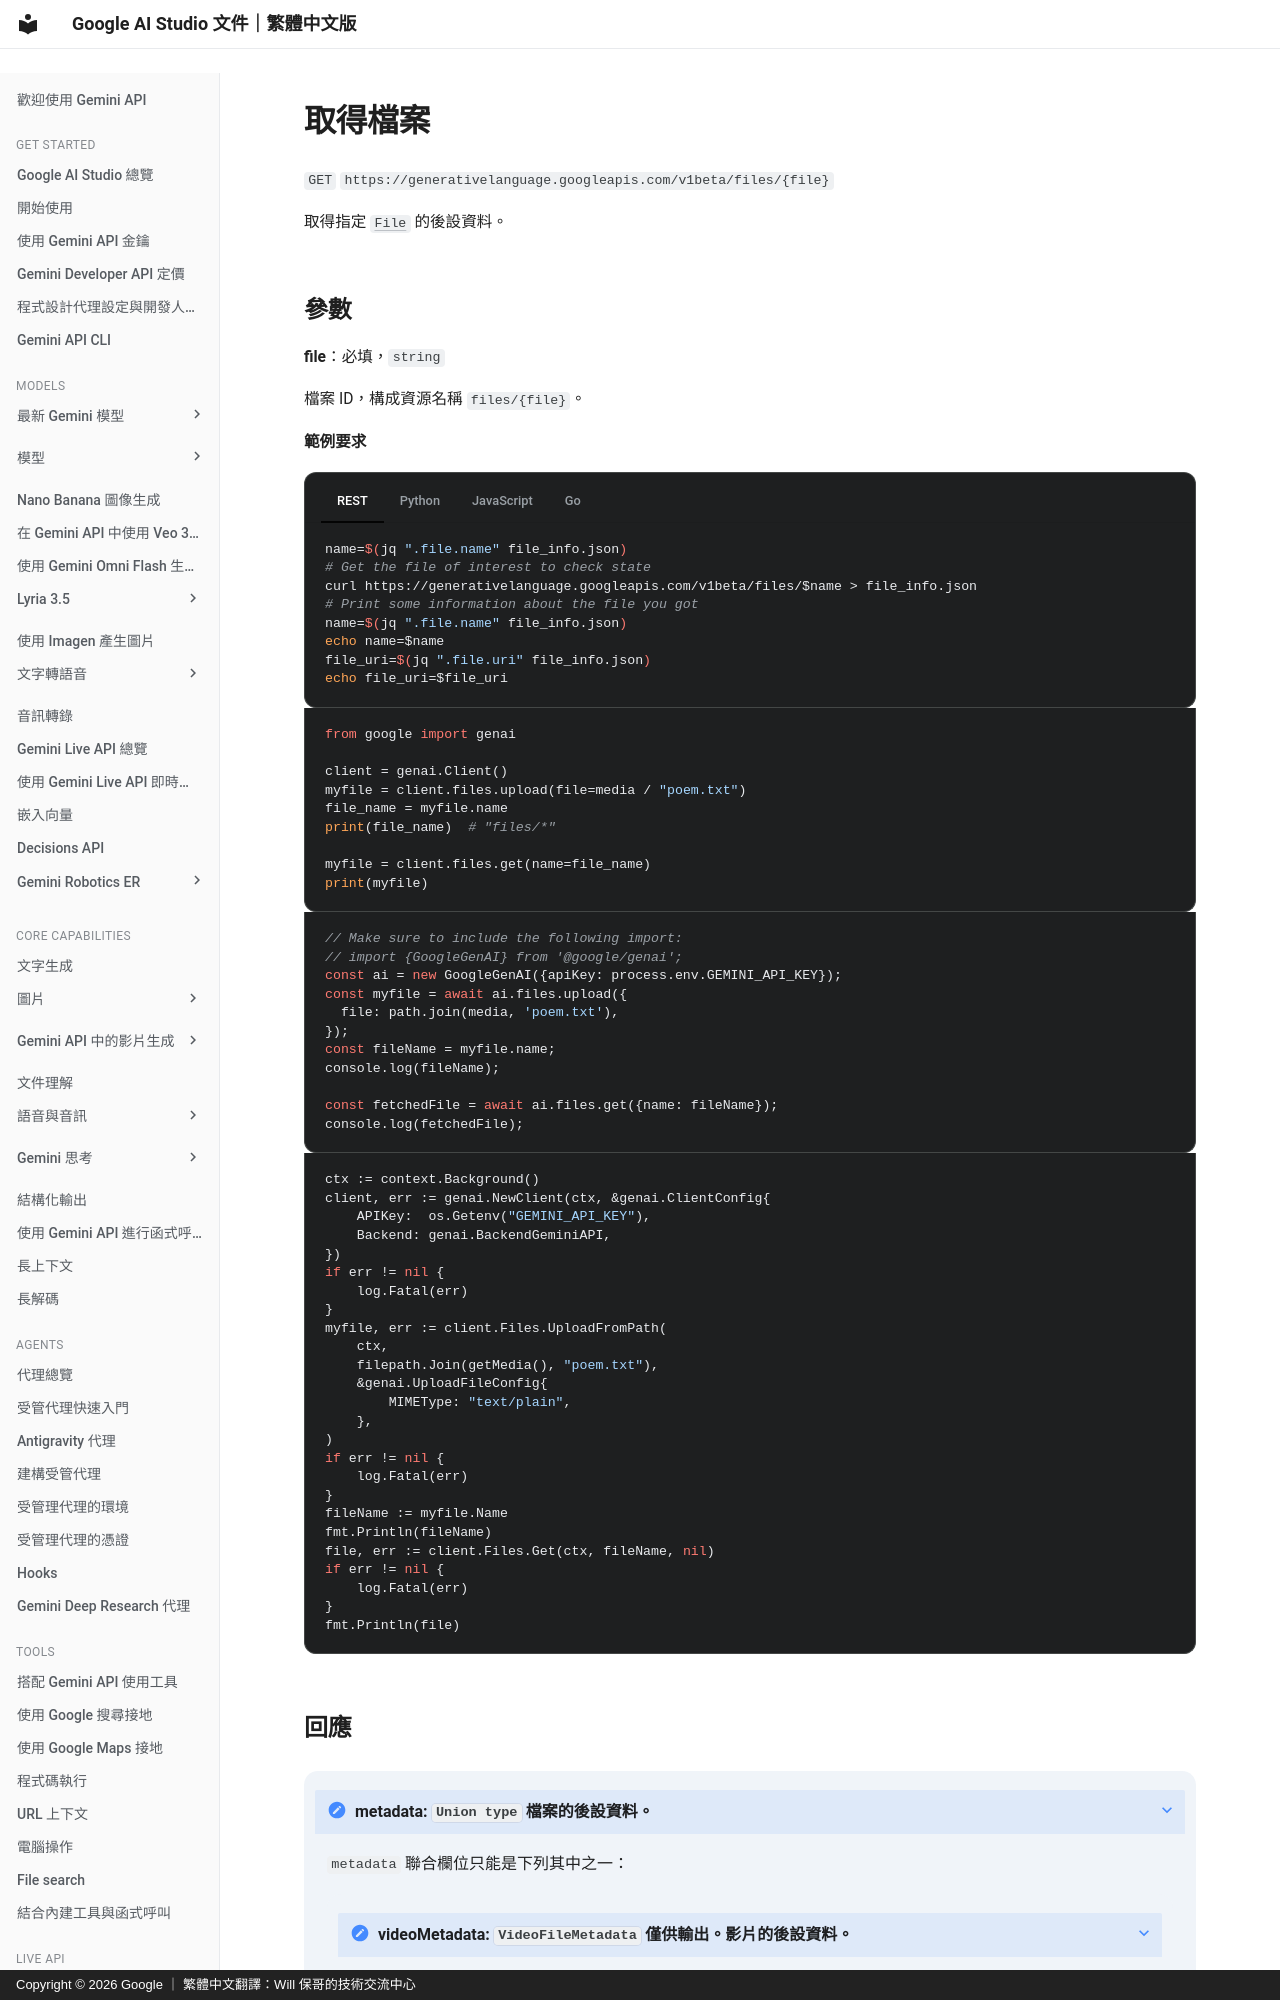

repository: doggy8088/aistudio.google · page: api-reference/files/get-file/index.html · generator: mkdocs · copyright: Copyright © 2026 Google ｜ 繁體中文翻譯：Will 保哥的技術交流中心

# 取得檔案

`GET` `https://generativelanguage.googleapis.com/v1beta/files/{file}`

取得指定 [`File`](/api-reference/files/#Resource:File) 的後設資料。


  
## 參數 {#parameters}

  
  **file**：必填，`string`

  檔案 ID，構成資源名稱 `files/{file}`。

  

  

  
  **範例要求** 

  

=== "REST"

      ```sh
      name=$(jq ".file.name" file_info.json)
      # Get the file of interest to check state
      curl https://generativelanguage.googleapis.com/v1beta/files/$name > file_info.json
      # Print some information about the file you got
      name=$(jq ".file.name" file_info.json)
      echo name=$name
      file_uri=$(jq ".file.uri" file_info.json)
      echo file_uri=$file_uri
      ```

=== "Python"

      ```python
      from google import genai

      client = genai.Client()
      myfile = client.files.upload(file=media / "poem.txt")
      file_name = myfile.name
      print(file_name)  # "files/*"

      myfile = client.files.get(name=file_name)
      print(myfile)
      ```

=== "JavaScript"
